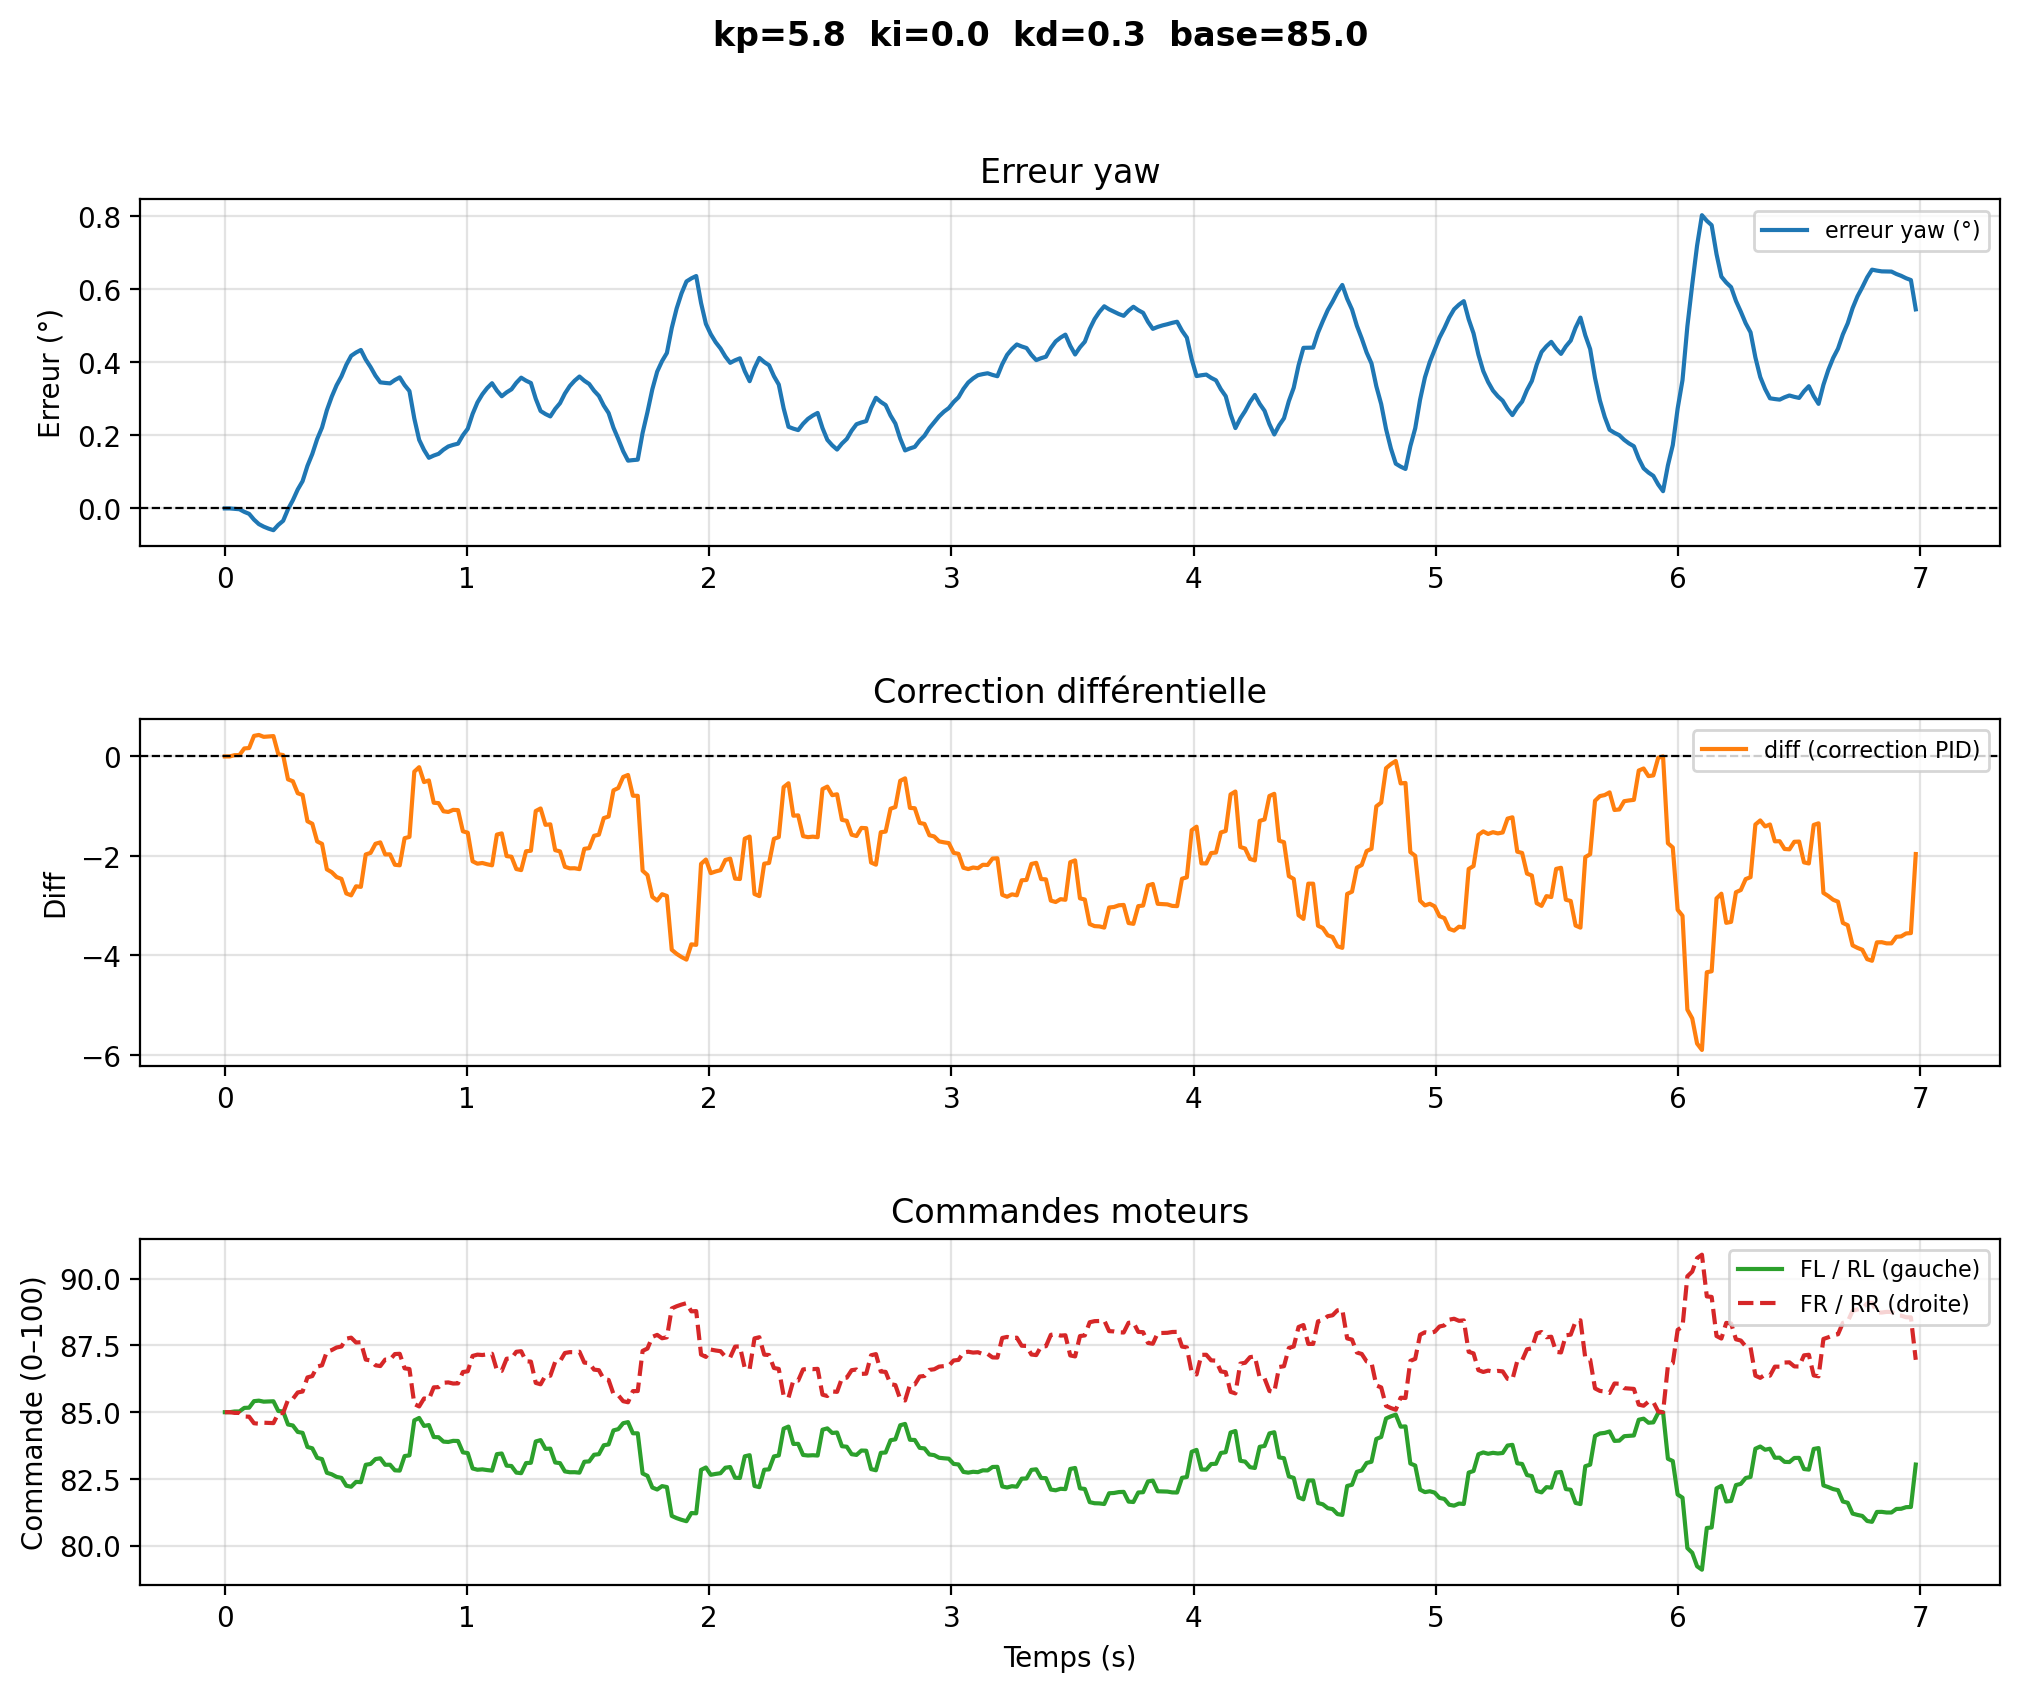

The file beside this chart, header and first rows:
# kp=5.8  ki=0.0  kd=0.3  base=85.0
time, yaw, err_deg, diff, fl, rl, fr, rr
1.092000047719921e-06, 125.8, 0.0, -0.0, 85.0, 85.0, 85.0, 85.0
0.02006, 125.8, 0.0, -0.0, 85.0, 85.0, 85.0, 85.0
0.04012, 125.8, -0.001271, 0.02637, 85.03, 85.03, 84.97, 84.97
0.06018, 125.8, -0.00226, 0.0279, 85.03, 85.03, 84.97, 84.97
0.08024, 125.8, -0.009383, 0.1609, 85.16, 85.16, 84.84, 84.84
0.1003, 125.8, -0.01493, 0.1695, 85.17, 85.17, 84.83, 84.83
0.1204, 125.8, -0.03068, 0.4135, 85.41, 85.41, 84.59, 84.59
0.1404, 125.8, -0.04293, 0.4323, 85.43, 85.43, 84.57, 84.57
0.1605, 125.8, -0.04993, 0.3942, 85.39, 85.39, 84.61, 84.61
0.1805, 125.8, -0.05538, 0.4026, 85.4, 85.4, 84.6, 84.6
0.2006, 125.9, -0.05961, 0.4091, 85.41, 85.41, 84.59, 84.59
0.2207, 125.8, -0.04512, 0.04498, 85.04, 85.04, 84.96, 84.96
0.2407, 125.8, -0.03385, 0.02764, 85.03, 85.03, 84.97, 84.97
0.2608, 125.8, -0.002197, -0.4606, 84.54, 84.54, 85.46, 85.46
0.2808, 125.8, 0.02243, -0.4985, 84.5, 84.5, 85.5, 85.5
0.3009, 125.7, 0.05177, -0.7389, 84.26, 84.26, 85.74, 85.74
0.3209, 125.7, 0.07459, -0.774, 84.23, 84.23, 85.77, 85.77
0.341, 125.7, 0.1165, -1.302, 83.7, 83.7, 86.3, 86.3
0.3611, 125.6, 0.1491, -1.353, 83.65, 83.65, 86.35, 86.35
0.3811, 125.6, 0.1897, -1.708, 83.29, 83.29, 86.71, 86.71
0.4012, 125.6, 0.2214, -1.757, 83.24, 83.24, 86.76, 86.76
0.4212, 125.5, 0.2688, -2.269, 82.73, 82.73, 87.27, 87.27
0.4413, 125.5, 0.3058, -2.326, 82.67, 82.67, 87.33, 87.33
0.4614, 125.5, 0.3371, -2.423, 82.58, 82.58, 87.42, 87.42
0.4814, 125.4, 0.3614, -2.461, 82.54, 82.54, 87.46, 87.46
0.5015, 125.4, 0.3931, -2.753, 82.25, 82.25, 87.75, 87.75
0.5215, 125.4, 0.4177, -2.791, 82.21, 82.21, 87.79, 87.79
0.5416, 125.4, 0.4267, -2.61, 82.39, 82.39, 87.61, 87.61
0.5616, 125.4, 0.4338, -2.621, 82.38, 82.38, 87.62, 87.62
0.5817, 125.4, 0.4074, -1.97, 83.03, 83.03, 86.97, 86.97
0.6017, 125.4, 0.387, -1.938, 83.06, 83.06, 86.94, 86.94
0.6218, 125.4, 0.3634, -1.756, 83.24, 83.24, 86.76, 86.76
0.6419, 125.4, 0.3451, -1.727, 83.27, 83.27, 86.73, 86.73
0.6619, 125.4, 0.3435, -1.969, 83.03, 83.03, 86.97, 86.97
0.682, 125.5, 0.3423, -1.967, 83.03, 83.03, 86.97, 86.97
0.702, 125.4, 0.3515, -2.177, 82.82, 82.82, 87.18, 87.18
0.7221, 125.4, 0.3587, -2.188, 82.81, 82.81, 87.19, 87.19
0.7421, 125.5, 0.3376, -1.643, 83.36, 83.36, 86.64, 86.64
0.7622, 125.5, 0.3212, -1.617, 83.38, 83.38, 86.62, 86.62
0.7822, 125.5, 0.2462, -0.3053, 84.69, 84.69, 85.31, 85.31
0.8023, 125.6, 0.1878, -0.2155, 84.78, 84.78, 85.22, 85.22
0.8224, 125.6, 0.1601, -0.5149, 84.49, 84.49, 85.51, 85.51
0.8424, 125.7, 0.1386, -0.4817, 84.52, 84.52, 85.48, 85.48
0.8625, 125.6, 0.1447, -0.9307, 84.07, 84.07, 85.93, 85.93
0.8825, 125.6, 0.1495, -0.938, 84.06, 84.06, 85.94, 85.94
0.9026, 125.6, 0.1608, -1.102, 83.9, 83.9, 86.1, 86.1
0.9227, 125.6, 0.1696, -1.116, 83.88, 83.88, 86.12, 86.12
0.9427, 125.6, 0.1739, -1.073, 83.93, 83.93, 86.07, 86.07
0.9628, 125.6, 0.1773, -1.079, 83.92, 83.92, 86.08, 86.08
0.9828, 125.6, 0.2002, -1.505, 83.5, 83.5, 86.5, 86.5
1.003, 125.6, 0.2181, -1.532, 83.47, 83.47, 86.53, 86.53
1.023, 125.5, 0.2587, -2.107, 82.89, 82.89, 87.11, 87.11
1.043, 125.5, 0.2902, -2.156, 82.84, 82.84, 87.16, 87.16
1.063, 125.5, 0.3123, -2.141, 82.86, 82.86, 87.14, 87.14
1.083, 125.5, 0.3294, -2.167, 82.83, 82.83, 87.17, 87.17
1.103, 125.5, 0.3428, -2.188, 82.81, 82.81, 87.19, 87.19
1.123, 125.5, 0.3227, -1.571, 83.43, 83.43, 86.57, 86.57
1.143, 125.5, 0.307, -1.547, 83.45, 83.45, 86.55, 86.55
1.163, 125.5, 0.3177, -2.003, 83, 83, 87, 87
... 290 more rows
